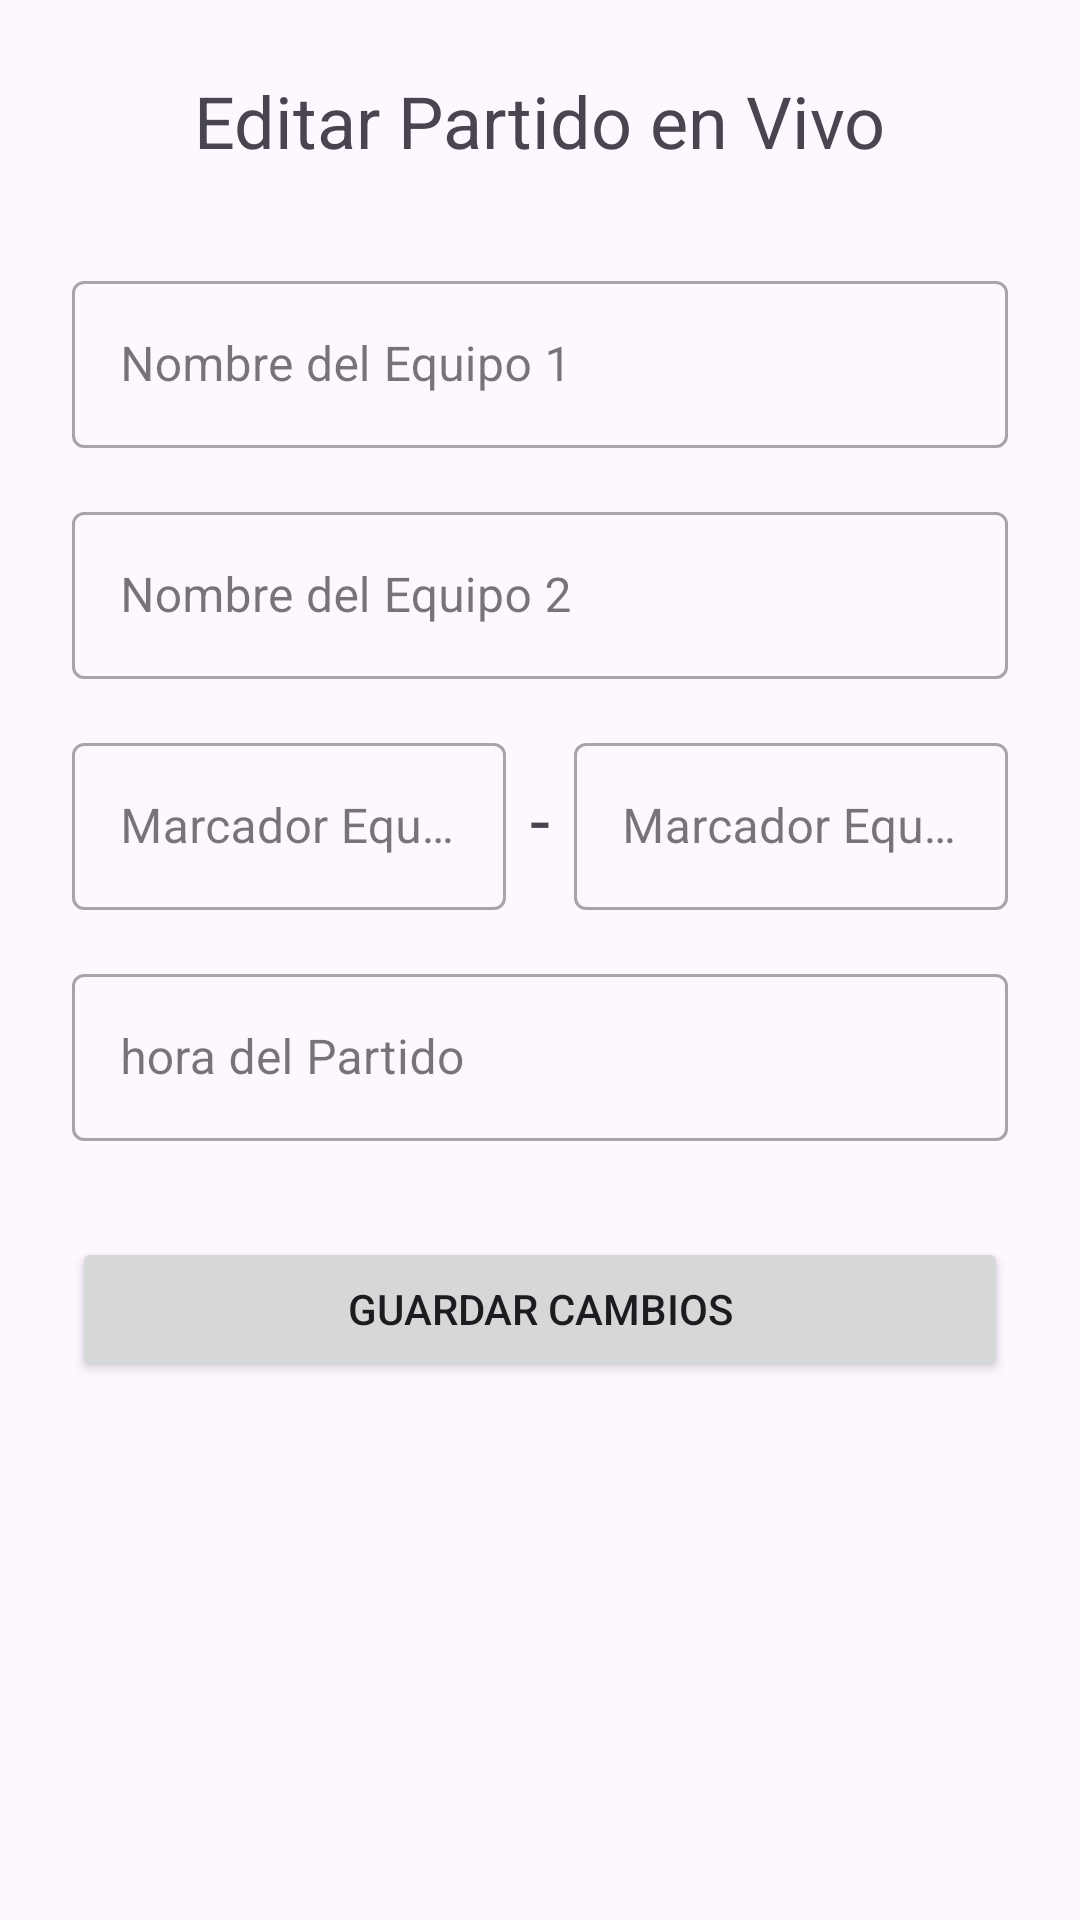

This screen was rendered from an Android layout file. Write that file and the resources it references.
<!-- AndroidManifest.xml: application theme Theme.Anfaapp -->
<!-- res/layout/activity_edit_live_match_form.xml -->
<ScrollView xmlns:android="http://schemas.android.com/apk/res/android"
    xmlns:tools="http://schemas.android.com/tools"
    android:layout_width="match_parent"
    android:layout_height="match_parent"
    tools:context=".EditLiveMatchFormActivity">

    <LinearLayout
        android:layout_width="match_parent"
        android:layout_height="wrap_content"
        android:orientation="vertical"
        android:padding="24dp">

        <TextView
            android:layout_width="wrap_content"
            android:layout_height="wrap_content"
            android:text="Editar Partido en Vivo"
            android:textSize="24sp"
            android:layout_gravity="center"
            android:layout_marginBottom="32dp"/>

        <com.google.android.material.textfield.TextInputLayout
            style="@style/Widget.MaterialComponents.TextInputLayout.OutlinedBox"
            android:layout_width="match_parent"
            android:layout_height="wrap_content"
            android:hint="Nombre del Equipo 1"
            android:layout_marginBottom="16dp">

            <com.google.android.material.textfield.TextInputEditText
                android:id="@+id/etEditTeam1"
                android:layout_width="match_parent"
                android:layout_height="wrap_content"/>
        </com.google.android.material.textfield.TextInputLayout>

        <com.google.android.material.textfield.TextInputLayout
            style="@style/Widget.MaterialComponents.TextInputLayout.OutlinedBox"
            android:layout_width="match_parent"
            android:layout_height="wrap_content"
            android:hint="Nombre del Equipo 2"
            android:layout_marginBottom="16dp">

            <com.google.android.material.textfield.TextInputEditText
                android:id="@+id/etEditTeam2"
                android:layout_width="match_parent"
                android:layout_height="wrap_content"/>
        </com.google.android.material.textfield.TextInputLayout>

        <LinearLayout
            android:layout_width="match_parent"
            android:layout_height="wrap_content"
            android:orientation="horizontal"
            android:layout_marginBottom="16dp">

            <com.google.android.material.textfield.TextInputLayout
                style="@style/Widget.MaterialComponents.TextInputLayout.OutlinedBox"
                android:layout_width="0dp"
                android:layout_weight="1"
                android:layout_height="wrap_content"
                android:hint="Marcador Equipo 1">

                <com.google.android.material.textfield.TextInputEditText
                    android:id="@+id/etEditScore1"
                    android:layout_width="match_parent"
                    android:layout_height="wrap_content"
                    android:inputType="number"/>
            </com.google.android.material.textfield.TextInputLayout>

            <TextView
                android:layout_width="wrap_content"
                android:layout_height="wrap_content"
                android:text="-"
                android:textSize="24sp"
                android:layout_gravity="center"
                android:layout_marginStart="8dp"
                android:layout_marginEnd="8dp"/>

            <com.google.android.material.textfield.TextInputLayout
                style="@style/Widget.MaterialComponents.TextInputLayout.OutlinedBox"
                android:layout_width="0dp"
                android:layout_weight="1"
                android:layout_height="wrap_content"
                android:hint="Marcador Equipo 2">

                <com.google.android.material.textfield.TextInputEditText
                    android:id="@+id/etEditScore2"
                    android:layout_width="match_parent"
                    android:layout_height="wrap_content"
                    android:inputType="number"/>
            </com.google.android.material.textfield.TextInputLayout>
        </LinearLayout>

        <com.google.android.material.textfield.TextInputLayout
            style="@style/Widget.MaterialComponents.TextInputLayout.OutlinedBox"
            android:layout_width="match_parent"
            android:layout_height="wrap_content"
            android:hint="hora del Partido"
            android:layout_marginBottom="32dp">

            <com.google.android.material.textfield.TextInputEditText
                android:id="@+id/etEditMatchTime"
                android:layout_width="match_parent"
                android:layout_height="wrap_content"/>
        </com.google.android.material.textfield.TextInputLayout>

        <Button
            android:id="@+id/btnSaveChanges"
            android:layout_width="match_parent"
            android:layout_height="wrap_content"
            android:padding="12dp"
            android:text="Guardar Cambios"/>

    </LinearLayout>
</ScrollView>
<!-- resources referenced by this layout -->
<resources>
  <style name="Theme.Anfaapp" parent="Base.Theme.Anfaapp" />
  <style name="Base.Theme.Anfaapp" parent="Theme.Material3.DayNight.NoActionBar">
          
          
      </style>
</resources>
